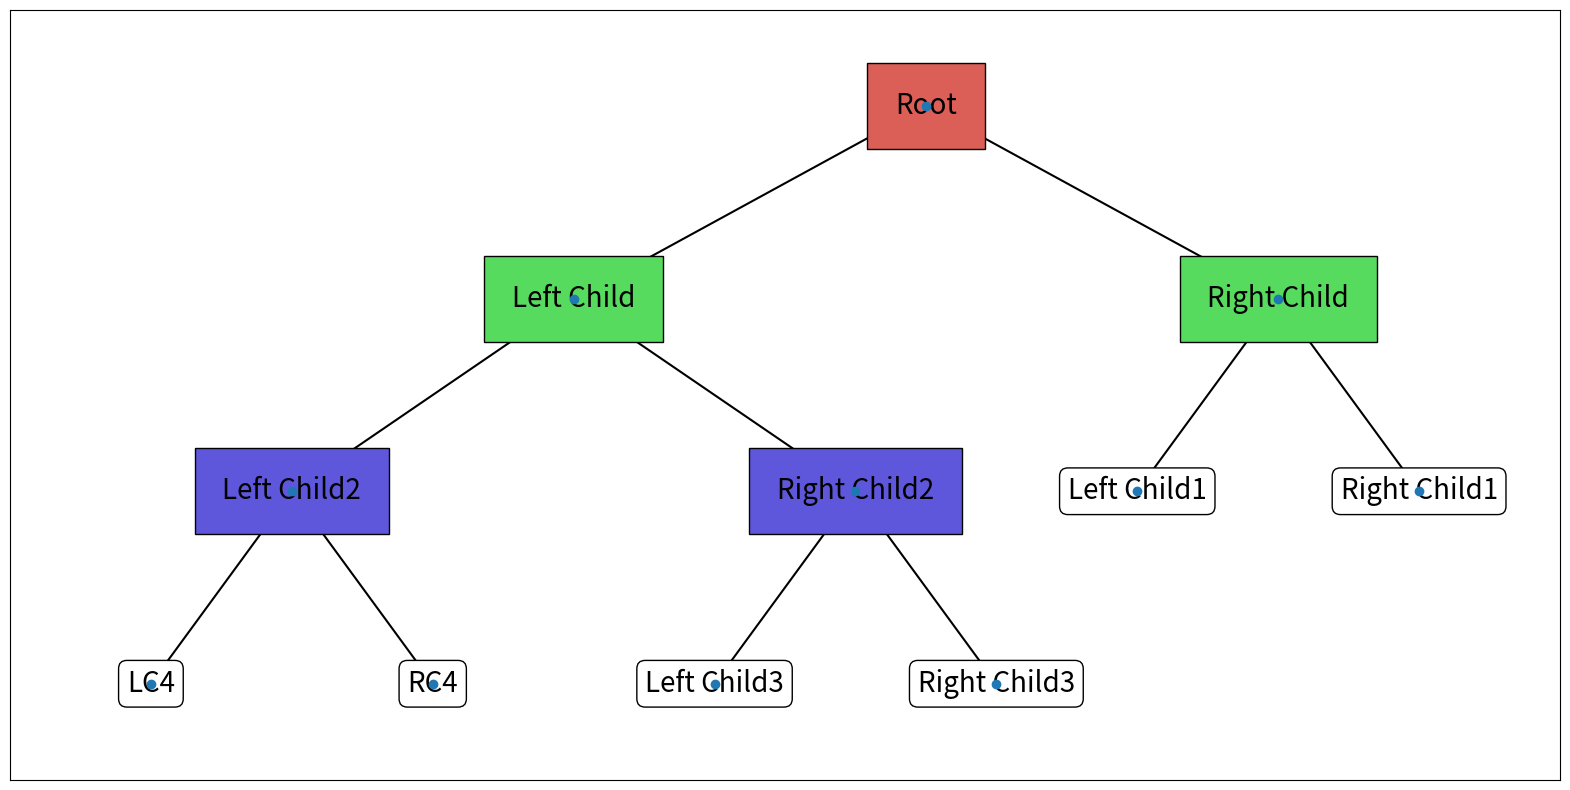

This figure's Python source:
import matplotlib.pyplot as plt
import seaborn as sns

# https://zephyrus1111.tistory.com/132 코드 수정하여 사용.

class Node:
	def __init__(self):
		self.x = None
		self.y = None
		self.tree_type = ''
		self.text = ''
		self.token = ''
		self.type = ''
		self.is_root = False
		self.parent = None
		self.left = None
		self.right = None
		self.is_leaf = False

	def get_level(self, cnt = 1):
		if self.is_root:
			return cnt
		else:
			cnt += 1
			cnt = self.parent.get_level(cnt)
			return cnt

	def set_level(self, node):
		self.left = node
		node.parent = self

	def set_right(self, node):
		self.right = node
		node.parent = self

class Tree:
	def __init__(self, root):
		assert root.is_root, 'node should be specified as root'
		self.__root = root

	def get_root(self):
		return self.__root

	def get_branch_len(self, node, cnt = 1):
		if node.parent is None:
			return cnt
		else:
			cnt += 1
			return self.get_branch_len(node.parent, cnt)

	def get_depth(self, remove_Leaf=False):
		all_nodes = self.inorder()
		if remove_Leaf:
			depth = max([self.get_branch_len(node) for node in all_nodes if not node.is_leaf])
		else:
			depth = max([self.get_branch_len(node) for node in all_nodes])
		return depth

	def inorder(self, node=None):
		if node is None:
			node = self.__root
		res = []
		if node.left != None:
			res = res + self.inorder(node.left)
		res.append(node)
		if node.right != None:
			res = res + self.inorder(node.right)
		return res

	def get_right_most_node(self, node = None, level = None):
		if node is None:
			node = self.__root
		if level is None:
			return [nd for nd in self.inorder(node)][-1]
		else:
			return [nd for nd in self.inorder(node) if nd.get_level()==level][-1]

	def get_left_most_node(self, node = None, level = None):
		if node is None:
			node = self.__root
		if level is None:
			return [nd for nd in self.inorder(node)][0]
		else:
			return [nd for nd in self.inorder(node) if nd.get_level()==level][0]

	def get_dist_between_subtrees(self):
		root.left.parent = None
		root.right.parent = None
		root.left.is_root = True
		root.right.is_root = True
		left_subtree = Tree(root.left)
		right_subtree = Tree(root.right)
		if left_subtree.get_depth() == right_subtree.get_depth():
			level = right_subtree.get_depth()
		elif left_subtree.get_depth() > right_subtree.get_depth():
			level = right_subtree.get_depth()
		else:
			level = left_subtree.get_depth()

		lrmn = left_subtree.get_right_most_node(level=level)
		rlmn = right_subtree.get_left_most_node(level=level)
		x_diff = rlmn.x - lrmn.x

		root.left.parent = root
		root.right.parent = root
		root.left.is_root = False
		root.right.is_root = False
		return x_diff

	def move_tree(self, shift=1):
		for nd in self.inorder():
			nd.x += shift
		return

root = Node()
root.is_root = True
root.text = 'Root'
left_child = Node()
left_child.text = 'Left Child'
root.set_level(left_child)
right_child = Node()
right_child.text = 'Right Child'
root.set_right(right_child)
l_child = Node()
l_child.text = 'Left Child1'
l_child.is_leaf = True
right_child.set_level(l_child)
r_child = Node()
r_child.text = 'Right Child1'
r_child.is_leaf = True
right_child.set_right(r_child)

ll_child = Node()
ll_child.text = 'Left Child2'
left_child.set_level(ll_child)

rr_child = Node()
rr_child.text = 'Right Child2'
left_child.set_right(rr_child)

lll_child = Node()
lll_child.text = 'Left Child3'
lll_child.is_leaf = True
rr_child.set_level(lll_child)

rrr_child = Node()
rrr_child.text = 'Right Child3'
rrr_child.is_leaf = True
rr_child.set_right(rrr_child)

llll_child = Node()
llll_child.text = 'LC4'
llll_child.is_leaf = True
ll_child.set_level(llll_child)

rrrr_child = Node()
rrrr_child.text = 'RC4'
rrrr_child.is_leaf = True
ll_child.set_right(rrrr_child)

tree = Tree(root)

# def draw_connect_line(node):
# 	if node is not None:
# 		if node.parent is not None:
# 			plt.plot((node.parent.x, node.x), (node.parent.y, node.y),color='k')
# 		draw_connect_line(node.left)
# 		draw_connect_line(node.right)

def drawing_binary_tree(tree, offset):
	for i, nd in enumerate(tree.inorder()):
		nd.x = i
		nd.y = -(nd.get_level() - 1)

	def tidy_drawing_tree(tree):
		root = tree.get_root()
		if root.left is None and root.right is None:
			return
		else:
			root.left.parent = None
			root.right.parent = None
			root.left.is_root = True
			root.right.is_root = True
			left_subtree = Tree(root.left)
			right_subtree = Tree(root.right)

			if left_subtree.get_depth() == right_subtree.get_depth():
				level = right_subtree.get_depth()

			elif left_subtree.get_depth() > right_subtree.get_depth():
				level = right_subtree.get_depth()
			else:
				level = left_subtree.get_depth()

			lrmn = left_subtree.get_right_most_node(level=level)
			rlmn = right_subtree.get_left_most_node(level=level)
			x_diff = rlmn.x - lrmn.x
			shift = offset - x_diff
			right_subtree.move_tree(shift=shift / 2)
			left_subtree.move_tree(shift=-shift / 2)

			tidy_drawing_tree(left_subtree)
			tidy_drawing_tree(right_subtree)

			root.x = (root.left.x + root.right.x) / 2

			root.left.parent = root
			root.right.parent = root
			root.left.is_root = False
			root.right.is_root = False

	max_cnt = tree.get_depth()
	cnt = 1
	while cnt <= max_cnt:
		tidy_drawing_tree(tree)
		if tree.get_dist_between_subtrees() == offset:
			break
		else:
			cnt += 1

drawing_binary_tree(tree, offset=2)

colors = sns.color_palette('hls', tree.get_depth() - 1)

def draw_node(node, ax):
	if node is not None:
		if node.is_leaf:
			bbox=dict(boxstyle='round',fc='white')
		else:
			bbox=dict(boxstyle='square',fc=colors[node.get_level()-1], pad=1)
		## 텍스트 표시
		ax.text(node.x,node.y,node.text,bbox=bbox,fontsize=20,ha='center',va='center')
		if node.parent is not None: ## 부모 노드와 자식 노드 연결
			ax.plot((node.parent.x, node.x), (node.parent.y, node.y),color='k')
		draw_node(node.left, ax)
		draw_node(node.right, ax)

fig = plt.figure(figsize=(20,10))
renderer = fig.canvas.get_renderer()
ax = fig.add_subplot()

draw_node(root, ax)

x_coords = []
y_coords = []

for nd in tree.inorder():
	x_coords.append(nd.x)
	y_coords.append(nd.y)

min_x, max_x = min(x_coords), max(x_coords)
min_y, max_y = min(y_coords), max(y_coords)

## 캔버스 안에 나무가 표시되도록  x,y 축 상한 하한 설정
ax.set_xlim(min_x - 1,max_x + 1)
ax.set_ylim(min_y - 0.5,max_y + 0.5)

## 축은 안보이게 설정
ax.axes.xaxis.set_visible(False)
ax.axes.yaxis.set_visible(False)

plt.scatter(x_coords, y_coords, zorder=10)
plt.show()
